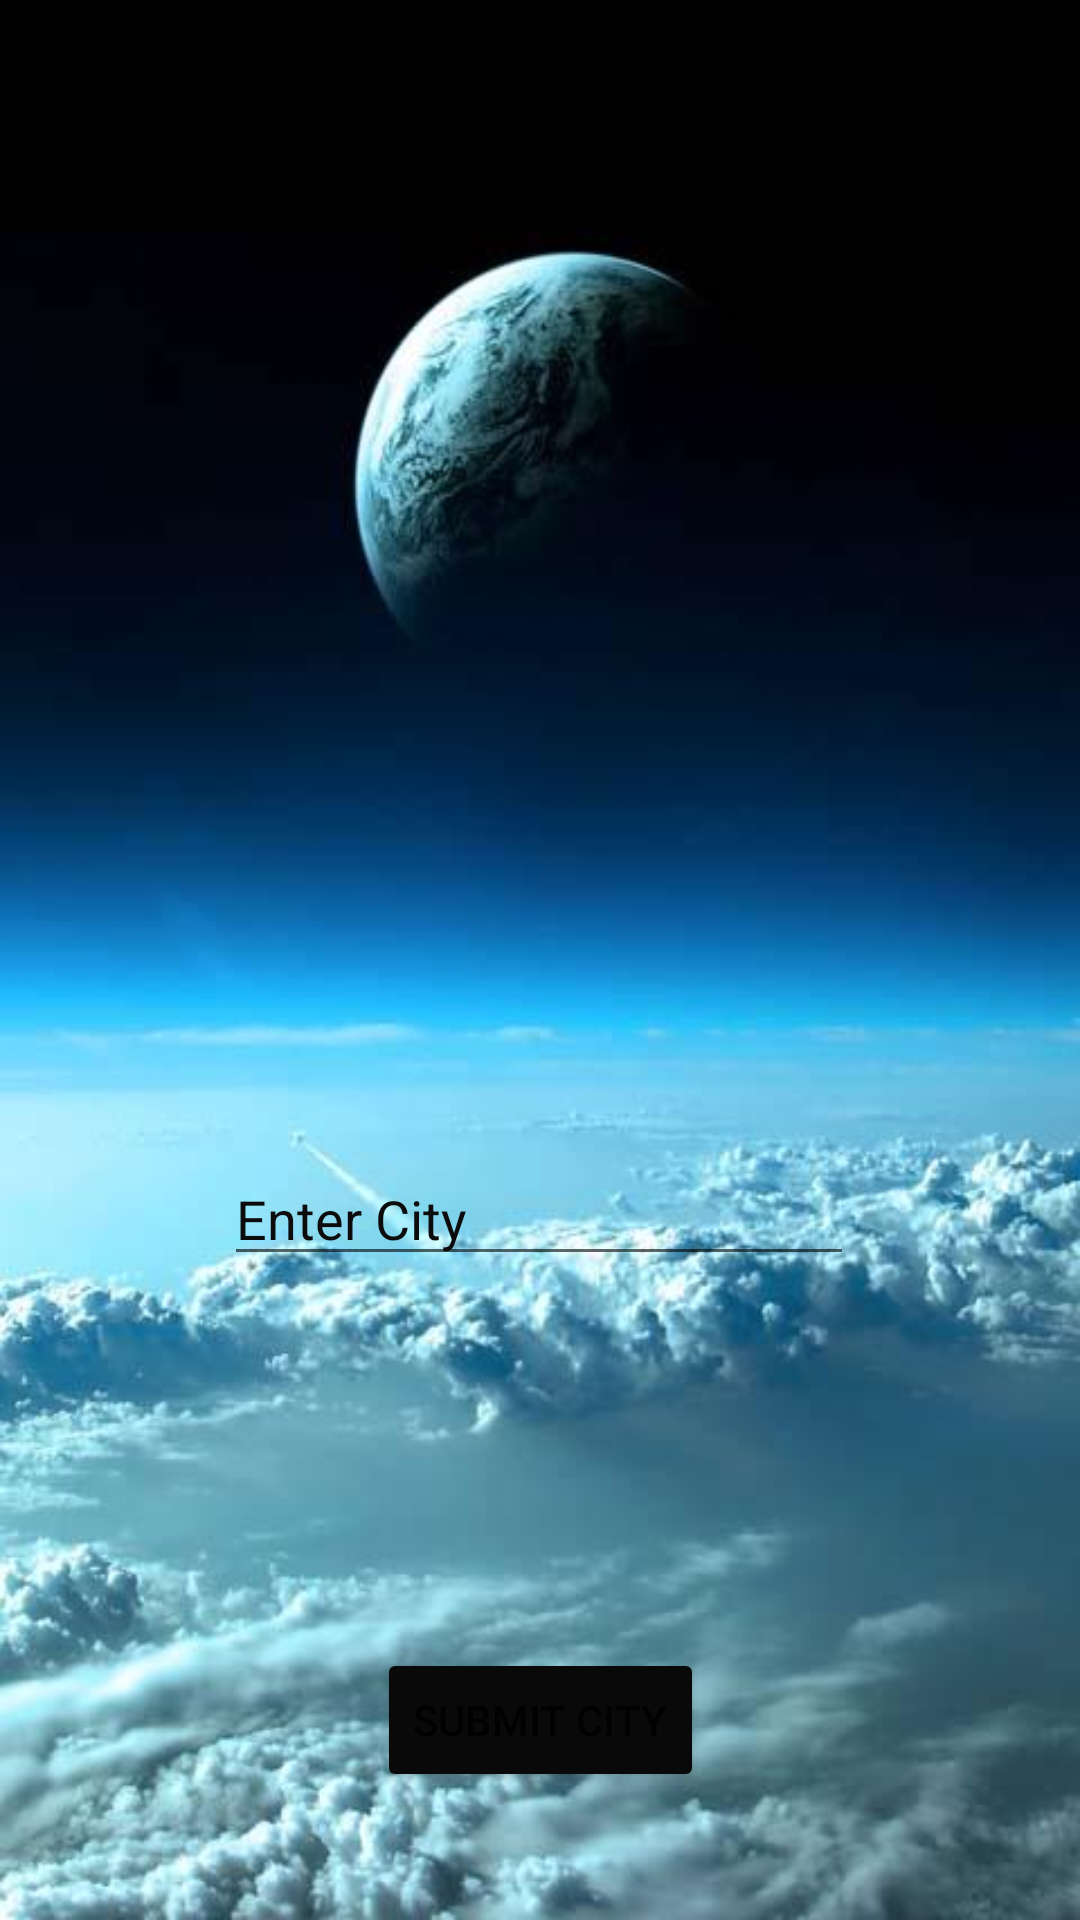

Produce the Android XML layout that renders to this screen, including the resource entries it uses.
<!-- AndroidManifest.xml: application theme Theme.Faisal_Yousef_Project -->
<!-- res/layout/activity_open_weather.xml -->
<?xml version="1.0" encoding="utf-8"?>
<androidx.constraintlayout.widget.ConstraintLayout xmlns:android="http://schemas.android.com/apk/res/android"
    xmlns:app="http://schemas.android.com/apk/res-auto"
    xmlns:tools="http://schemas.android.com/tools"
    android:layout_width="match_parent"
    android:layout_height="match_parent"
    android:background="@drawable/weather_wallpaper"
    tools:context=".OpenWeather">

    <EditText
        android:id="@+id/input_weather_city"
        android:layout_width="wrap_content"
        android:layout_height="wrap_content"
        android:layout_marginTop="384dp"
        android:ems="10"
        android:hapticFeedbackEnabled="false"
        android:hint="Enter City"
        android:inputType="textPersonName"
        android:shadowColor="#F8F6F6"
        android:textColor="#0B0A0A"
        android:textColorHighlight="@color/black"
        android:textColorHint="#0C0C0C"
        app:layout_constraintEnd_toEndOf="parent"
        app:layout_constraintHorizontal_bias="0.497"
        app:layout_constraintStart_toStartOf="parent"
        app:layout_constraintTop_toTopOf="parent" />

    <Button
        android:id="@+id/btn_set_city"
        android:layout_width="wrap_content"
        android:layout_height="wrap_content"
        android:layout_marginTop="124dp"
        android:text="Submit City"
        app:backgroundTint="#090909"
        app:layout_constraintEnd_toEndOf="parent"
        app:layout_constraintStart_toStartOf="parent"
        app:layout_constraintTop_toBottomOf="@+id/input_weather_city" />
</androidx.constraintlayout.widget.ConstraintLayout>
<!-- resources referenced by this layout -->
<resources>
  <!-- drawable weather_wallpaper: jpg bitmap (drawable, 31776 bytes) -->
  <style name="Theme.Faisal_Yousef_Project" parent="Theme.MaterialComponents.DayNight.DarkActionBar">
          
          <item name="colorPrimary">@color/purple_500</item>
          <item name="colorPrimaryVariant">@color/purple_700</item>
          <item name="colorOnPrimary">@color/white</item>
          
          <item name="colorSecondary">@color/teal_200</item>
          <item name="colorSecondaryVariant">@color/teal_700</item>
          <item name="colorOnSecondary">@color/black</item>
          
          <item name="android:statusBarColor" tools:targetApi="l">?attr/colorPrimaryVariant</item>
          
      </style>
  <!-- not gathered from this repository: default colours our renderer supplied (Android Studio template values) -->
  <color name="purple_500">#FF6200EE</color>
  <color name="purple_700">#FF3700B3</color>
  <color name="teal_200">#FF03DAC5</color>
  <color name="teal_700">#FF018786</color>
  <color name="black">#FF000000</color>
  <color name="white">#FFFFFFFF</color>
</resources>
